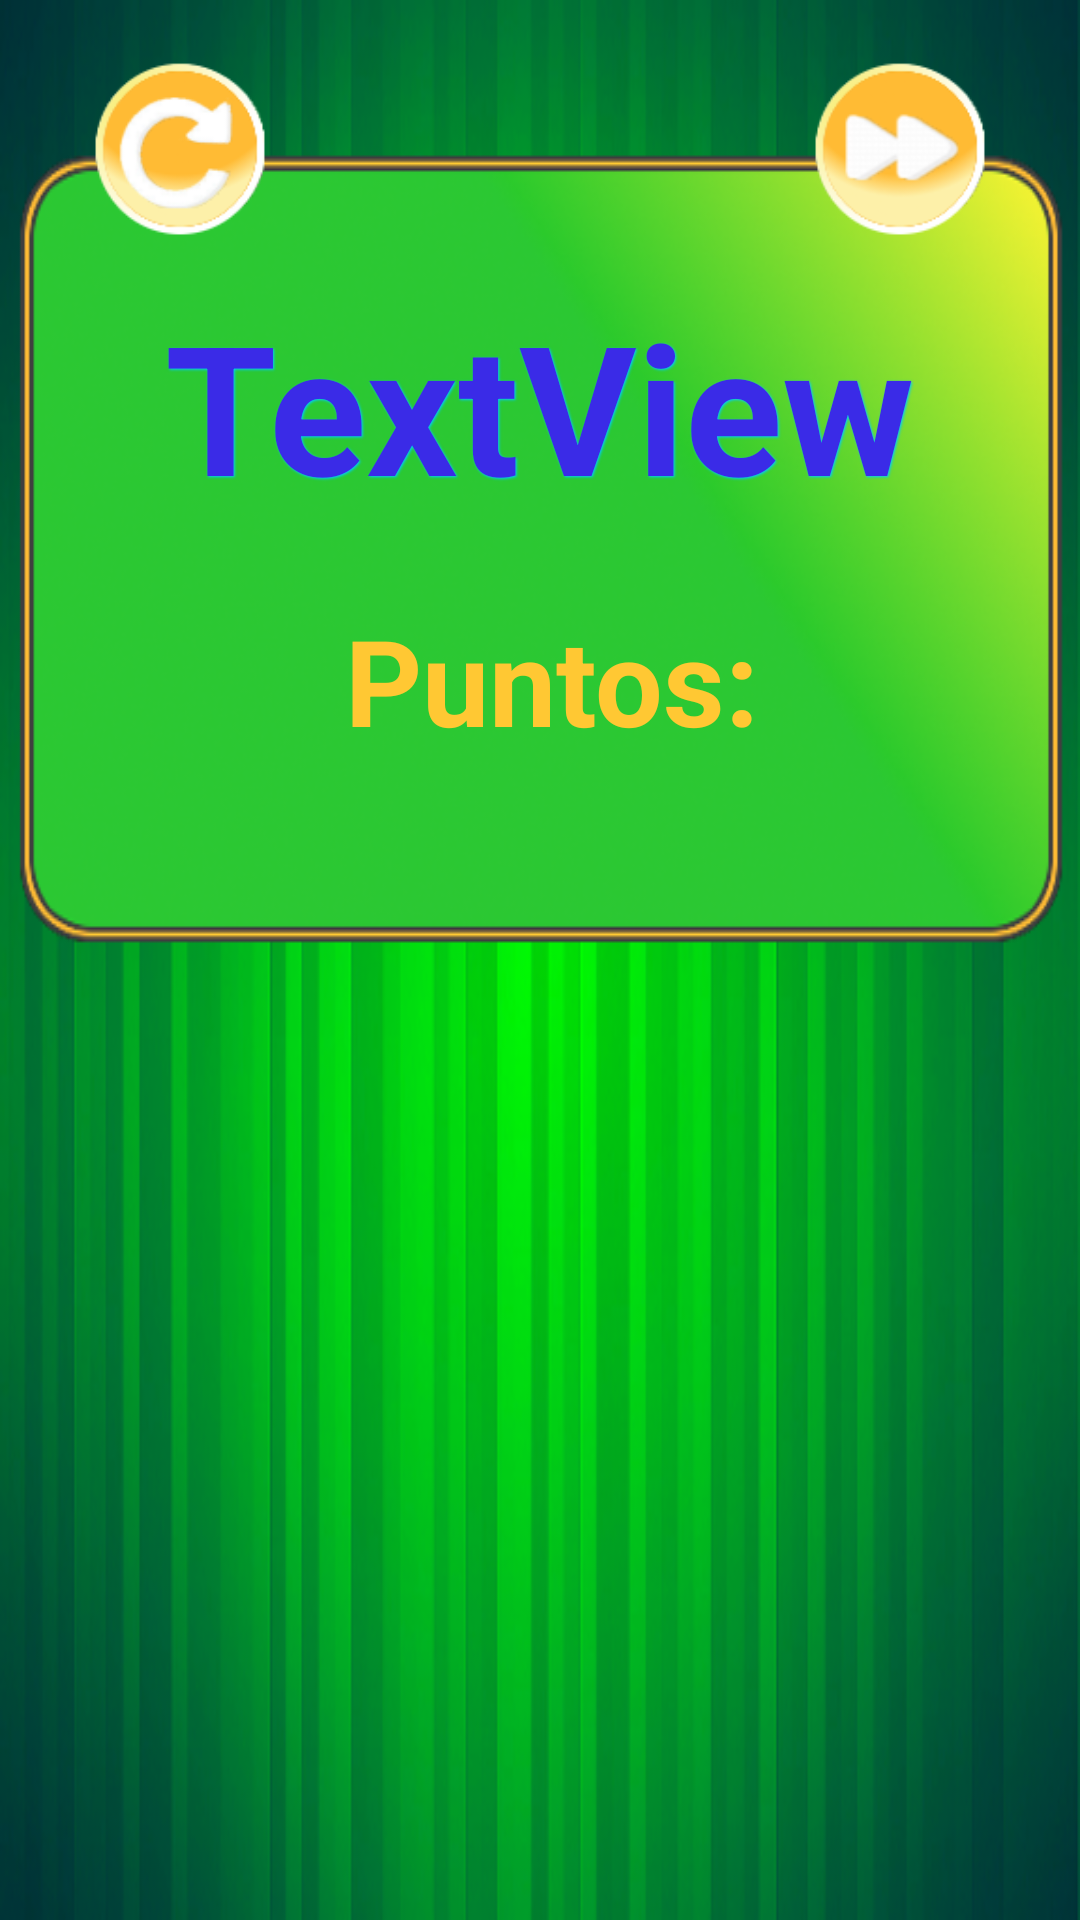

Android layout source for this screen:
<!-- AndroidManifest.xml: fallback theme Theme.MaterialComponents.DayNight.NoActionBar -->
<!-- res/layout/resultado_layout.xml -->
<?xml version="1.0" encoding="utf-8"?>
<LinearLayout xmlns:android="http://schemas.android.com/apk/res/android"
	android:id="@+id/listActivity" android:layout_width="fill_parent"
	android:layout_height="fill_parent" android:orientation="vertical" android:background="@drawable/fondorayasv">
	<LinearLayout android:layout_height="wrap_content"
		android:id="@+id/layoutFondo" android:layout_width="fill_parent" 
		android:baselineAligned="true" android:background="@drawable/fondofinal"
		android:orientation="vertical">
		<LinearLayout android:orientation="horizontal"
			android:layout_width="fill_parent" android:layout_weight="0"
			android:layout_height="wrap_content" android:gravity="center_horizontal" android:paddingTop="10sp">

			<Button android:id="@+id/btnReiniciar" android:background="@drawable/btnreiniciar"
				android:gravity="center" android:layout_marginRight="50sp"
				android:layout_height="60sp" android:layout_width="60sp"></Button>
			<Button android:id="@+id/btnIndice" android:background="@drawable/btnindice"
				android:gravity="center" android:layout_height="80sp"
				android:layout_width="80sp"></Button>
			<Button android:id="@+id/btnSiguiente" android:background="@drawable/btnsiguiente"
				android:gravity="center" android:layout_marginLeft="50sp"
				android:layout_height="60sp" android:layout_width="60sp"></Button>

		</LinearLayout>

		<LinearLayout android:id="@+id/layoutTextoResultado" android:layout_width="fill_parent"
			android:gravity="center" android:layout_height="90sp">
			<TextView android:text="TextView" android:id="@+id/textoResultado"
				android:layout_width="wrap_content" android:layout_height="wrap_content"
				android:textStyle="bold" android:shadowColor="#00ccff"
				android:shadowRadius="1.5" android:shadowDx="1" android:shadowDy="1"
				android:textColor="#3a2be7" android:textSize="60sp"></TextView>
		</LinearLayout>

		<LinearLayout android:layout_width="fill_parent"
			android:layout_weight="0" android:layout_height="wrap_content"
			android:orientation="horizontal" android:gravity="center">
			
			<LinearLayout android:id="@+id/sceneHolder"
				android:gravity="center" android:layout_width="90sp" android:layout_height="90sp" android:layout_marginRight="10sp">
			</LinearLayout>
			
			<LinearLayout android:id="@+id/linearLayout1"
				android:layout_height="50sp" android:layout_marginLeft="20sp" android:gravity="center" android:layout_width="250sp">
				<TextView android:id="@+id/textoPuntos"
					android:layout_width="wrap_content" android:layout_height="wrap_content"
					android:text="@string/puntosJuegoPuzzle" android:textStyle="bold"
					android:textColor="#ffc833" android:textSize="40sp" android:width="300sp"></TextView>
			</LinearLayout>

		</LinearLayout>
	</LinearLayout>
</LinearLayout>
<!-- resources referenced by this layout -->
<resources>
  <!-- drawable btnreiniciar: png bitmap (drawable, 8405 bytes) -->
  <!-- drawable btnsiguiente: png bitmap (drawable, 7529 bytes) -->
  <!-- drawable fondofinal: png bitmap (drawable, 75014 bytes) -->
  <!-- drawable fondorayasv: png bitmap (drawable, 101983 bytes) -->
  <string name="puntosJuegoPuzzle">Puntos:</string>
</resources>
